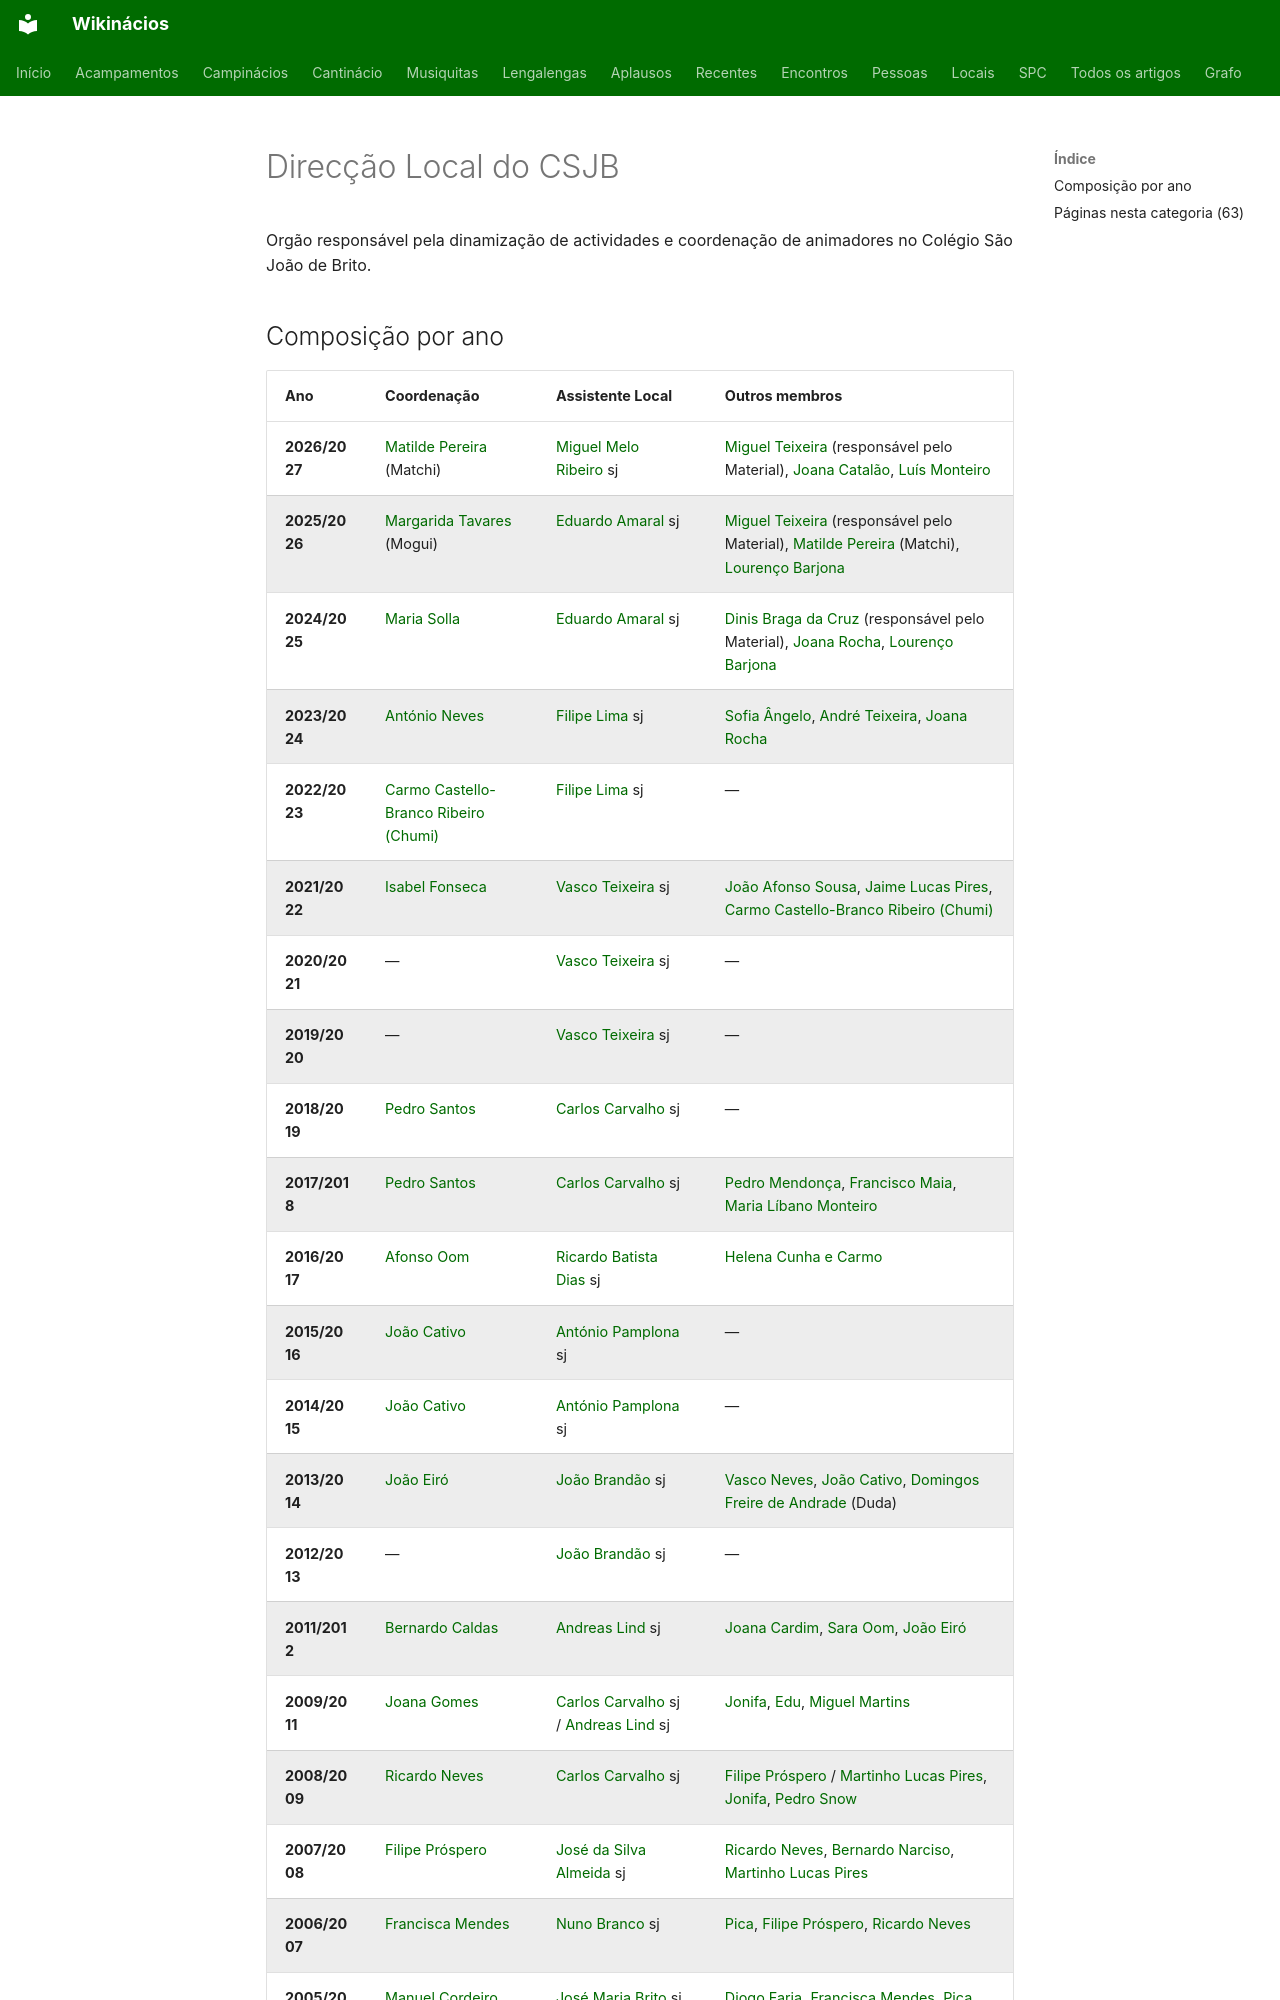

repository: neteinstein/Campinacios · page: Categorias/Direcção Local do CSJB.html · generator: mkdocs

# Direcção Local do CSJB

Orgão responsável pela dinamização de actividades e coordenação de animadores no Colégio São João de Brito.

## Composição por ano

<div class="wk-direccao" markdown>

| Ano | Coordenação | Assistente Local | Outros membros |
| --- | --- | --- | --- |
| **2026/2027** | [Matilde Pereira](../Pessoas/M/Matilde%20Pereira.md) (Matchi) | [Miguel Melo Ribeiro](../Pessoas/M/Miguel%20Melo%20Ribeiro.md) sj | [Miguel Teixeira](../Pessoas/M/Miguel%20Teixeira.md) (responsável pelo Material), [Joana Catalão](../Pessoas/J/Joana%20Catal%C3%A3o.md), [Luís Monteiro](../Pessoas/L/Lu%C3%ADs%20Monteiro.md) |
| **2025/2026** | [Margarida Tavares](../Pessoas/M/Margarida%20Tavares.md) (Mogui) | [Eduardo Amaral](../Pessoas/E/Eduardo%20Amaral.md) sj | [Miguel Teixeira](../Pessoas/M/Miguel%20Teixeira.md) (responsável pelo Material), [Matilde Pereira](../Pessoas/M/Matilde%20Pereira.md) (Matchi), [Lourenço Barjona](../Pessoas/L/Louren%C3%A7o%20Barjona.md) |
| **2024/2025** | [Maria Solla](../Pessoas/M/Maria%20Solla.md) | [Eduardo Amaral](../Pessoas/E/Eduardo%20Amaral.md) sj | [Dinis Braga da Cruz](../Pessoas/D/Dinis%20Braga%20da%20Cruz.md) (responsável pelo Material), [Joana Rocha](../Pessoas/J/Joana%20Rocha.md), [Lourenço Barjona](../Pessoas/L/Louren%C3%A7o%20Barjona.md) |
| **2023/2024** | [António Neves](../Pessoas/A/Ant%C3%B3nio%20Neves.md) | [Filipe Lima](../Pessoas/F/Filipe%20Lima.md) sj | [Sofia Ângelo](../Pessoas/S/Sofia%20%C3%82ngelo.md), [André Teixeira](../Pessoas/A/Andr%C3%A9%20Teixeira.md), [Joana Rocha](../Pessoas/J/Joana%20Rocha.md) |
| **2022/2023** | [Carmo Castello-Branco Ribeiro (Chumi)](../Pessoas/C/Carmo%20Castello-Branco%20Ribeiro.md) | [Filipe Lima](../Pessoas/F/Filipe%20Lima.md) sj | — |
| **2021/2022** | [Isabel Fonseca](../Pessoas/I/Isabel%20Fonseca.md) | [Vasco Teixeira](../Pessoas/V/Vasco%20Teixeira.md) sj | [João Afonso Sousa](../Pessoas/J/Jo%C3%A3o%20Afonso%20Sousa.md), [Jaime Lucas Pires](../Pessoas/J/Jaime%20Lucas%20Pires.md), [Carmo Castello-Branco Ribeiro (Chumi)](../Pessoas/C/Carmo%20Castello-Branco%20Ribeiro.md) |
| **2020/2021** | — | [Vasco Teixeira](../Pessoas/V/Vasco%20Teixeira.md) sj | — |
| **2019/2020** | — | [Vasco Teixeira](../Pessoas/V/Vasco%20Teixeira.md) sj | — |
| **2018/2019** | [Pedro Santos](../Pessoas/P/Pedro%20Santos.md) | [Carlos Carvalho](../Pessoas/C/Carlos%20Carvalho.md) sj | — |
| **2017/2018** | [Pedro Santos](../Pessoas/P/Pedro%20Santos.md) | [Carlos Carvalho](../Pessoas/C/Carlos%20Carvalho.md) sj | [Pedro Mendonça](../Pessoas/P/Pedro%20Mendon%C3%A7a.md), [Francisco Maia](../Pessoas/F/Francisco%20Maia.md), [Maria Líbano Monteiro](../Pessoas/M/Maria%20L%C3%ADbano%20Monteiro.md) |
| **2016/2017** | [Afonso Oom](../Pessoas/A/Afonso%20Oom.md) | [Ricardo Batista Dias](../Pessoas/R/Ricardo%20Batista%20Dias.md) sj | [Helena Cunha e Carmo](../Pessoas/H/Helena%20Cunha%20e%20Carmo.md) |
| **2015/2016** | [João Cativo](../Pessoas/J/Jo%C3%A3o%20Captivo.md) | [António Pamplona](../Pessoas/A/Ant%C3%B3nio%20Pamplona.md) sj | — |
| **2014/2015** | [João Cativo](../Pessoas/J/Jo%C3%A3o%20Captivo.md) | [António Pamplona](../Pessoas/A/Ant%C3%B3nio%20Pamplona.md) sj | — |
| **2013/2014** | [João Eiró](../Pessoas/J/Jo%C3%A3o%20Eir%C3%B3.md) | [João Brandão](../Pessoas/J/Jo%C3%A3o%20Brand%C3%A3o.md) sj | [Vasco Neves](../Pessoas/V/Vasco%20Neves.md), [João Cativo](../Pessoas/J/Jo%C3%A3o%20Captivo.md), [Domingos Freire de Andrade](../Pessoas/D/Domingos%20Freire%20de%20Andrade.md) (Duda) |
| **2012/2013** | — | [João Brandão](../Pessoas/J/Jo%C3%A3o%20Brand%C3%A3o.md) sj | — |
| **2011/2012** | [Bernardo Caldas](../Pessoas/B/Bernardo%20Caldas.md) | [Andreas Lind](../Pessoas/A/Andreas%20Lind.md) sj | [Joana Cardim](../Pessoas/J/Joana%20Cardim.md), [Sara Oom](../Pessoas/S/Sara%20Oom.md), [João Eiró](../Pessoas/J/Jo%C3%A3o%20Eir%C3%B3.md) |
| **2009/2011** | [Joana Gomes](../Pessoas/J/Joana%20Gomes.md) | [Carlos Carvalho](../Pessoas/C/Carlos%20Carvalho.md) sj / [Andreas Lind](../Pessoas/A/Andreas%20Lind.md) sj | [Jonifa](../Pessoas/J/Jo%C3%A3o%20Freire%20de%20Andrade.md), [Edu](../Pessoas/A/Ant%C3%B3nio%20Queiroz%20Martins.md), [Miguel Martins](../Pessoas/M/Miguel%20Monteiro%20Martins.md) |
| **2008/2009** | [Ricardo Neves](../Pessoas/R/Ricardo%20Neves.md) | [Carlos Carvalho]
